Photos from the image-classification dataset "Dataset" in the GitHub repository daffakurnia11/Coffee-Beans-Roast-Level-Classification. Its 4 classes are: dark roast, green, light roast, medium roast.

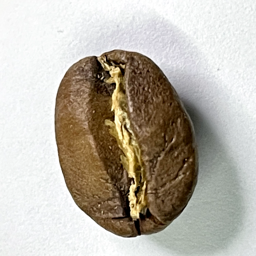
Label: medium roast

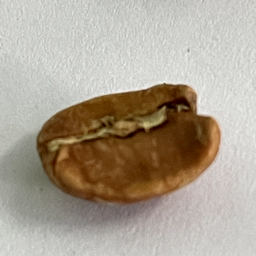
Label: light roast

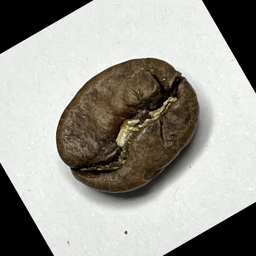
Label: medium roast

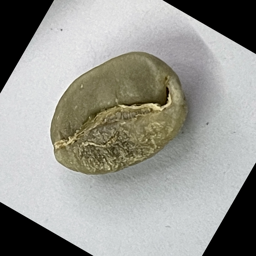
Label: green

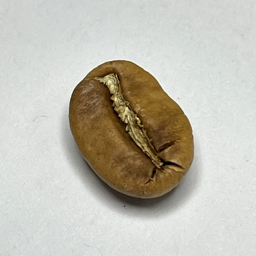
Label: light roast

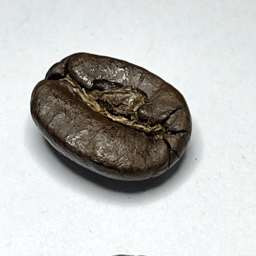
Label: dark roast
